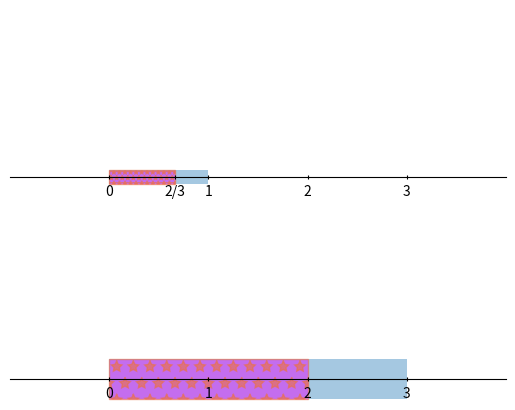

Generate this figure with matplotlib:
#T# this program draws a fraction diagram, which is a diagram to show a fraction or related fractions

#T# import the pyplot module of the matplotlib package
import matplotlib.pyplot as plt

#T# create the figure and two sets of axes
fig1, ax_arr1 = plt.subplots(2, 1)
ax1 = ax_arr1[0] # type: plt.Axes
ax2 = ax_arr1[1] # type: plt.Axes

#T# set the limits of the axes
xmin = -1; xmax = 4
ymin = 0; ymax = 1
ax1.axis([xmin, xmax, ymin, ymax])
ax2.axis([xmin, xmax, ymin, ymax])

#T# leave the number lines alone
for it1 in ['top', 'left', 'right']:
    ax1.spines[it1].set_visible(False)
    ax2.spines[it1].set_visible(False)
ax1.get_yaxis().set_visible(False)
ax2.get_yaxis().set_visible(False)

#T# create the rectangles that show the fractions
rect1_1 = plt.Rectangle((0, -.04), 1, .08, alpha = .4, clip_on = False) # Exterior rectangle
rect1_2 = plt.Rectangle((0, -.04), 2/3, .08, alpha = .6, facecolor = '#DA31F8', hatch = '***', edgecolor = '#EB7142', clip_on = False) # Interior rectangle
rect2_1 = plt.Rectangle((0, -.12), 3, .24, alpha = .4, clip_on = False) # Exterior rectangle
rect2_2 = plt.Rectangle((0, -.12), 2, .24, alpha = .6, facecolor = '#DA31F8', hatch = '*', edgecolor = '#EB7142', clip_on = False) # Interior rectangle
ax1.add_patch(rect1_1)
ax1.add_patch(rect1_2)
ax2.add_patch(rect2_1)
ax2.add_patch(rect2_2)

#T# set the tick marks of the fractions
ax1.tick_params(direction = 'inout')
ax2.tick_params(direction = 'inout')
ax1.set_xticks([0, 2/3, 1, 2, 3])
ax1.set_xticklabels(['0', '2/3', '1', '2', '3'])
ax2.set_xticks([0, 1, 2, 3])

#T# show the result
plt.show()